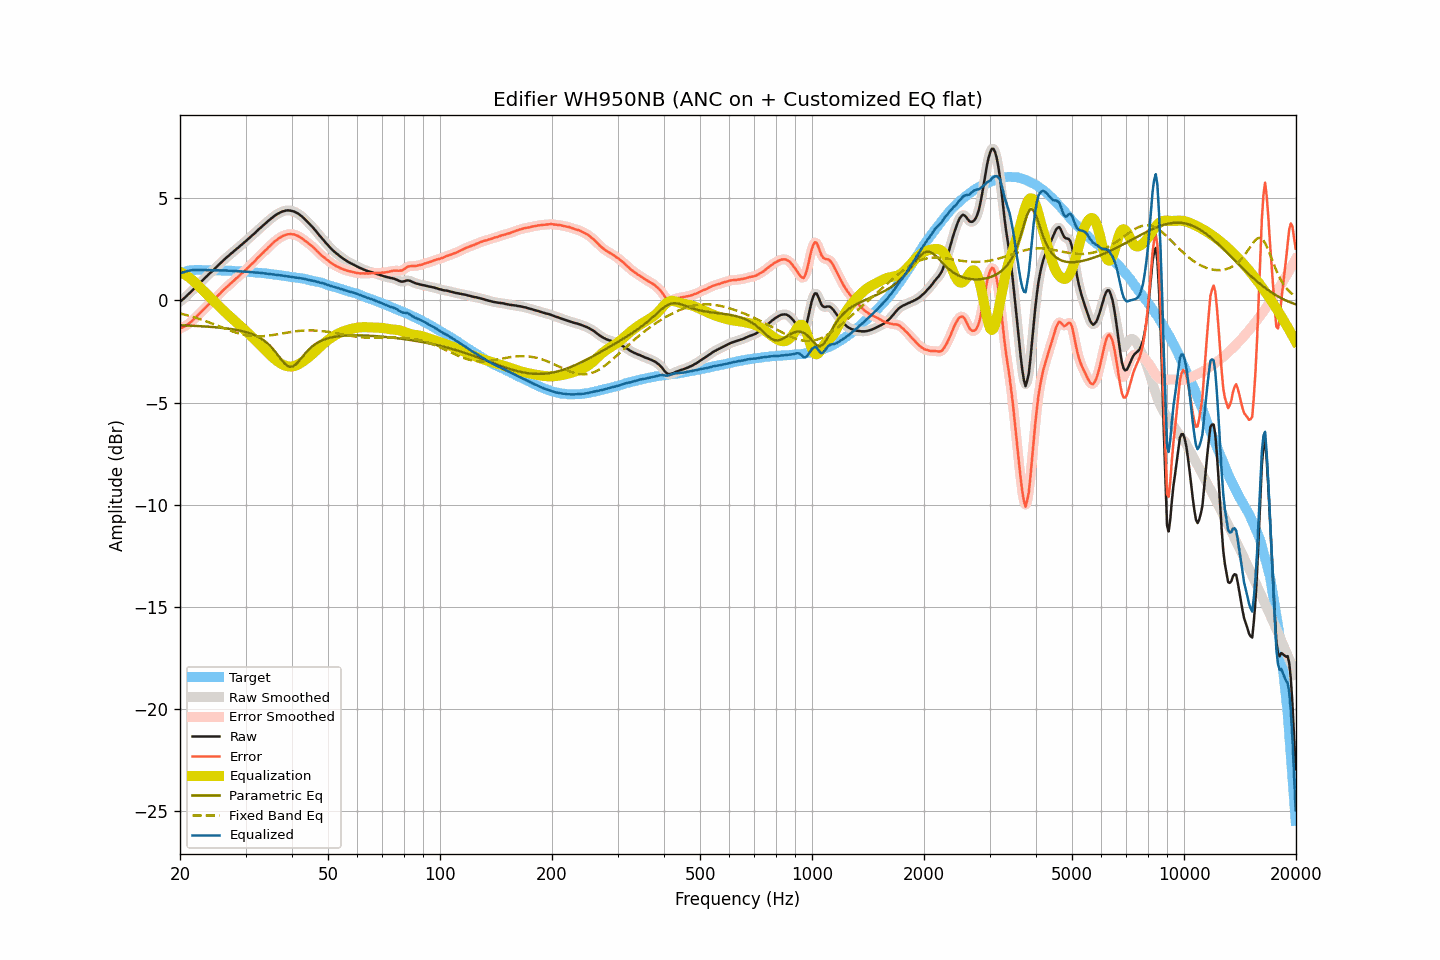

The table this chart was drawn from, first rows:
frequency, raw, smoothed, error, error_smoothed, equalization, parametric_eq, fixed_band_eq, equalized_raw, equalized_smoothed, target
20.00, -0.07, -0.07, -1.38, -1.38, 1.39, -1.22, -0.64, 1.32, 1.32, 1.31
20.20, -0.01, -0.00, -1.35, -1.35, 1.35, -1.22, -0.66, 1.34, 1.35, 1.34
20.40, 0.06, 0.06, -1.31, -1.31, 1.31, -1.22, -0.68, 1.37, 1.37, 1.37
20.61, 0.13, 0.13, -1.26, -1.27, 1.26, -1.23, -0.70, 1.39, 1.39, 1.39
20.81, 0.20, 0.21, -1.22, -1.22, 1.21, -1.23, -0.72, 1.42, 1.42, 1.42
21.02, 0.28, 0.28, -1.17, -1.17, 1.16, -1.23, -0.74, 1.44, 1.44, 1.45
21.23, 0.35, 0.36, -1.11, -1.11, 1.10, -1.24, -0.77, 1.45, 1.46, 1.46
21.44, 0.43, 0.43, -1.04, -1.04, 1.04, -1.24, -0.79, 1.47, 1.47, 1.47
21.66, 0.51, 0.51, -0.97, -0.97, 0.97, -1.25, -0.81, 1.48, 1.48, 1.48
21.87, 0.58, 0.59, -0.90, -0.90, 0.90, -1.25, -0.83, 1.48, 1.48, 1.48
22.09, 0.66, 0.66, -0.83, -0.82, 0.82, -1.25, -0.86, 1.49, 1.49, 1.49
22.31, 0.74, 0.74, -0.74, -0.75, 0.74, -1.26, -0.88, 1.49, 1.49, 1.49
22.54, 0.82, 0.82, -0.67, -0.67, 0.66, -1.26, -0.91, 1.49, 1.49, 1.49
22.76, 0.90, 0.90, -0.58, -0.58, 0.58, -1.27, -0.94, 1.49, 1.48, 1.49
22.99, 0.97, 0.98, -0.50, -0.50, 0.51, -1.27, -0.96, 1.48, 1.48, 1.48
23.22, 1.05, 1.05, -0.42, -0.42, 0.43, -1.28, -0.99, 1.48, 1.48, 1.48
23.45, 1.13, 1.13, -0.34, -0.34, 0.35, -1.28, -1.02, 1.48, 1.48, 1.47
23.69, 1.20, 1.21, -0.27, -0.27, 0.27, -1.29, -1.05, 1.47, 1.48, 1.47
23.92, 1.28, 1.28, -0.19, -0.20, 0.20, -1.29, -1.08, 1.48, 1.48, 1.47
24.16, 1.35, 1.35, -0.13, -0.13, 0.12, -1.30, -1.11, 1.48, 1.47, 1.48
24.40, 1.42, 1.43, -0.06, -0.05, 0.05, -1.30, -1.14, 1.47, 1.47, 1.48
24.65, 1.50, 1.50, 0.03, 0.02, -0.03, -1.31, -1.17, 1.47, 1.47, 1.47
24.89, 1.57, 1.58, 0.10, 0.11, -0.11, -1.32, -1.20, 1.47, 1.47, 1.47
25.14, 1.65, 1.65, 0.19, 0.18, -0.19, -1.32, -1.23, 1.47, 1.47, 1.47
25.39, 1.73, 1.73, 0.27, 0.26, -0.26, -1.33, -1.26, 1.47, 1.47, 1.47
25.65, 1.80, 1.81, 0.34, 0.34, -0.34, -1.34, -1.29, 1.46, 1.46, 1.47
25.91, 1.88, 1.88, 0.43, 0.42, -0.42, -1.35, -1.32, 1.46, 1.46, 1.46
26.16, 1.95, 1.96, 0.50, 0.50, -0.50, -1.36, -1.35, 1.46, 1.46, 1.45
26.43, 2.03, 2.03, 0.58, 0.58, -0.57, -1.37, -1.38, 1.46, 1.46, 1.45
26.69, 2.10, 2.10, 0.65, 0.65, -0.64, -1.38, -1.42, 1.46, 1.46, 1.45
26.96, 2.16, 2.17, 0.71, 0.72, -0.72, -1.39, -1.45, 1.45, 1.45, 1.45
27.23, 2.23, 2.23, 0.78, 0.78, -0.79, -1.40, -1.48, 1.44, 1.44, 1.45
27.50, 2.30, 2.30, 0.85, 0.85, -0.86, -1.41, -1.50, 1.44, 1.44, 1.45
27.77, 2.36, 2.37, 0.93, 0.93, -0.93, -1.42, -1.53, 1.43, 1.44, 1.44
28.05, 2.43, 2.43, 1.00, 1.00, -1.00, -1.43, -1.56, 1.43, 1.43, 1.44
28.33, 2.50, 2.50, 1.08, 1.07, -1.07, -1.45, -1.59, 1.43, 1.43, 1.42
28.62, 2.56, 2.57, 1.14, 1.15, -1.14, -1.46, -1.61, 1.42, 1.43, 1.42
28.90, 2.63, 2.63, 1.21, 1.21, -1.21, -1.48, -1.63, 1.42, 1.42, 1.42
29.19, 2.70, 2.70, 1.29, 1.28, -1.28, -1.49, -1.66, 1.42, 1.41, 1.41
29.48, 2.76, 2.77, 1.35, 1.35, -1.36, -1.51, -1.67, 1.41, 1.41, 1.42
29.78, 2.83, 2.83, 1.43, 1.43, -1.43, -1.53, -1.69, 1.40, 1.40, 1.41
30.08, 2.90, 2.90, 1.50, 1.50, -1.50, -1.55, -1.71, 1.40, 1.40, 1.40
30.38, 2.97, 2.97, 1.58, 1.58, -1.58, -1.58, -1.72, 1.40, 1.40, 1.39
30.68, 3.04, 3.04, 1.65, 1.65, -1.65, -1.60, -1.74, 1.39, 1.39, 1.39
30.99, 3.11, 3.11, 1.73, 1.73, -1.73, -1.63, -1.75, 1.38, 1.38, 1.38
31.30, 3.18, 3.18, 1.81, 1.80, -1.81, -1.66, -1.75, 1.37, 1.37, 1.38
31.61, 3.25, 3.25, 1.88, 1.88, -1.89, -1.69, -1.76, 1.37, 1.37, 1.37
31.93, 3.32, 3.33, 1.96, 1.96, -1.97, -1.72, -1.76, 1.36, 1.36, 1.36
32.24, 3.40, 3.40, 2.06, 2.05, -2.04, -1.76, -1.77, 1.36, 1.36, 1.35
32.57, 3.47, 3.47, 2.13, 2.13, -2.12, -1.80, -1.77, 1.35, 1.35, 1.35
32.89, 3.54, 3.54, 2.20, 2.20, -2.20, -1.85, -1.76, 1.34, 1.34, 1.34
33.22, 3.61, 3.61, 2.28, 2.28, -2.28, -1.90, -1.76, 1.33, 1.33, 1.33
33.55, 3.68, 3.68, 2.36, 2.36, -2.36, -1.95, -1.75, 1.32, 1.32, 1.33
33.89, 3.75, 3.75, 2.44, 2.44, -2.44, -2.01, -1.75, 1.31, 1.32, 1.32
34.23, 3.82, 3.82, 2.51, 2.51, -2.52, -2.08, -1.74, 1.31, 1.31, 1.31
34.57, 3.89, 3.89, 2.59, 2.59, -2.59, -2.15, -1.73, 1.30, 1.30, 1.30
34.92, 3.95, 3.96, 2.67, 2.67, -2.67, -2.22, -1.72, 1.28, 1.29, 1.29
35.27, 4.02, 4.02, 2.74, 2.74, -2.74, -2.31, -1.71, 1.28, 1.28, 1.28
35.62, 4.08, 4.08, 2.81, 2.81, -2.81, -2.40, -1.69, 1.27, 1.27, 1.27
35.97, 4.14, 4.14, 2.89, 2.88, -2.88, -2.49, -1.68, 1.26, 1.26, 1.26
... 635 more rows
